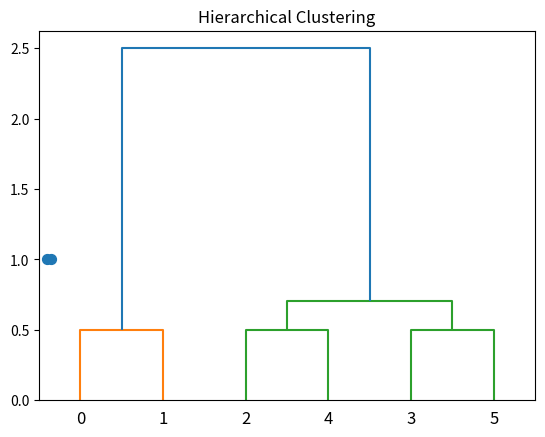

This figure's Python source:
import numpy as np
from scipy.cluster.hierarchy import linkage, dendrogram # hierarchical clustering is in scipy
import matplotlib.pyplot as plt

# Create a 2D array of points (dataset for clustering)
x = np.array([[1, 1], [1.5, 1], [3, 3], [4, 4], [3, 3.5], [3.5, 4]])

# Scatter plot: Visualize the dataset in a 2D space
plt.scatter(x[:, 0], x[:, 1], s=50)
plt.show()

# Compute the linkage matrix using single linkage (minimum distance between clusters)
#produces the linkage distance and dendogram values for the 2-d array x
linkage_matrix = linkage(x, "single")

# Print the linkage matrix to understand how clusters are merged
# The columns are as follows:
# 1. Indices of the clusters being merged
# 2. Distance between the merged clusters
# 3. Number of points in the new cluster
print(linkage_matrix)

# Generate the dendrogram to visualize the hierarchical clustering
# truncate_mode='none' ensures that the entire dendrogram is displayed
dendogram = dendrogram(linkage_matrix, truncate_mode='none')

plt.title("Hierarchical Clustering")
plt.show()
